Labelled photos from "cowhorse", an image-classification folder in CustomAP/cowhorse-dataset. The possible labels are: cow, horse.

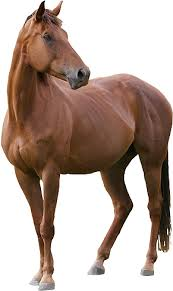
Label: horse

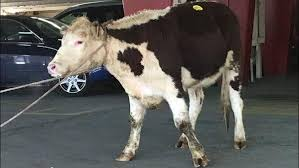
Label: cow

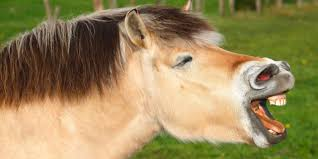
Label: horse

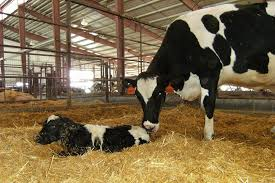
Label: cow

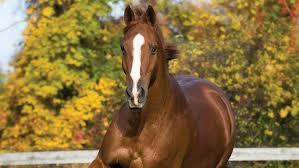
Label: horse

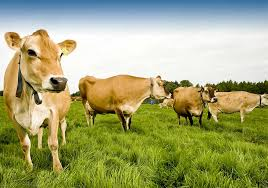
Label: cow
